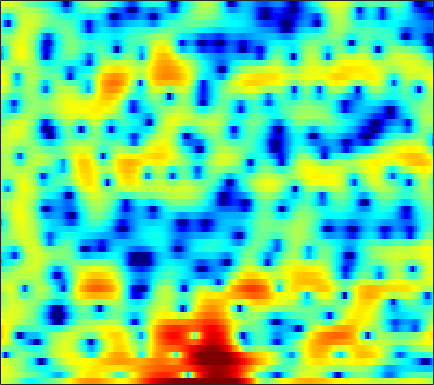

Data behind this chart, as committed beside it:
2.715, 2.7297, 2.6104, 2.355, 2.0802, 1.5906, 0.94599, 0.3918, -0.47651, -1.4013, -2.4679, -3.1967, -4.0344, -4.6178, -4.7294, -4.5376, -4.1072, -3.7041, -3.1927, -2.6465, -2.1992, -1.8911, -1.5012, -1.1115
3.72, 3.672, 3.542, 3.34, 3.144, 2.839, 2.478, 2.181, 1.766, 1.317, 0.8624, 0.524, 0.07754, -0.3637, -0.6854, -1.105, -1.524, -1.841, -2.304, -2.824, -3.412, -3.914, -4.686, -5.594
4.311, 4.055, 3.675, 3.27, 2.944, 2.475, 1.981, 1.587, 1.029, 0.4258, -0.2009, -0.7019, -1.376, -2.069, -2.587, -3.242, -3.821, -4.186, -4.521, -4.664, -4.612, -4.443, -4.101, -3.674
4.217, 3.642, 2.975, 2.439, 2.124, 1.78, 1.488, 1.269, 0.9178, 0.463, -0.1288, -0.6928, -1.643, -2.863, -4.067, -6.124, -9.057, -12.38, -21.18, -23.26, -12.84, -9.191, -5.958, -3.643
-3.844, -8.118, -13.68, -9.141, -5.933, -3.248, -1.653, -0.8934, -0.2858, -0.01362, 0.004359, -0.1237, -0.4515, -0.8877, -1.254, -1.767, -2.177, -2.412, -2.497, -2.288, -1.75, -1.197, -0.3131, 0.647
1.875, 0.8979, -0.03835, -0.5403, -0.6881, -0.7742, -0.8641, -0.985, -1.23, -1.6, -2.05, -2.453, -3.014, -3.537, -3.878, -4.152, -4.161, -4.037, -3.546, -2.83, -1.947, -1.239, -0.2893, 0.6174
5.692, 4.817, 3.605, 2.331, 1.351, -0.02538, -1.405, -2.421, -3.696, -4.859, -5.86, -6.636, -7.838, -9.545, -11.4, -15.1, -20.32, -18.47, -12.46, -8.331, -5.381, -3.655, -1.799, -0.3426
6.939, 5.999, 4.513, 2.685, 1.035, -1.706, -5.415, -9.369, -18.98, -20.21, -12.47, -9.937, -8.177, -7.488, -7.344, -7.35, -7.223, -6.828, -5.951, -4.695, -3.396, -2.491, -1.399, -0.493
6.341, 5.813, 4.937, 3.858, 2.935, 1.583, 0.1833, -0.7893, -1.827, -2.415, -2.582, -2.562, -2.44, -2.359, -2.344, -2.39, -2.476, -2.559, -2.73, -2.863, -3.074, -3.265, -3.57, -3.875
4.464, 4.449, 4.301, 4.017, 3.742, 3.306, 2.832, 2.462, 1.981, 1.516, 1.081, 0.7519, 0.2896, -0.1959, -0.5987, -1.223, -1.952, -2.574, -3.545, -4.715, -6.101, -7.333, -9.268, -11.65
2.883, 3.172, 3.437, 3.572, 3.599, 3.537, 3.389, 3.227, 2.95, 2.603, 2.191, 1.829, 1.271, 0.624, 0.06633, -0.8065, -1.843, -2.728, -4.13, -5.789, -7.737, -9.464, -12.11, -15.25
1.631, 2.094, 2.604, 2.982, 3.177, 3.32, 3.338, 3.276, 3.108, 2.854, 2.514, 2.22, 1.754, 1.197, 0.7137, -0.03293, -0.9312, -1.71, -2.922, -4.393, -6.111, -7.609, -9.938, -12.69
-0.0161, 0.7991, 1.658, 2.272, 2.572, 2.787, 2.796, 2.691, 2.437, 2.117, 1.774, 1.531, 1.253, 1.001, 0.8133, 0.5331, 0.1483, -0.2225, -0.85, -1.609, -2.53, -3.278, -4.313, -5.319
-0.811, 0.5223, 1.778, 2.523, 2.783, 2.755, 2.322, 1.738, 0.6509, -0.656, -1.853, -2.325, -2.122, -1.247, -0.4929, 0.3385, 0.8997, 1.119, 1.158, 0.932, 0.4936, 0.05202, -0.6644, -1.458
1.538, 2.328, 3.089, 3.496, 3.542, 3.229, 2.423, 1.435, -0.5575, -3.7, -8.762, -12.74, -8.473, -3.828, -1.593, 0.3272, 1.467, 1.937, 2.171, 2.039, 1.579, 1.022, 0.06432, -1.155
1.533, 1.877, 2.25, 2.482, 2.542, 2.454, 2.164, 1.819, 1.227, 0.5956, 0.1034, -0.07816, 0.01935, 0.3926, 0.7367, 1.14, 1.346, 1.337, 1.065, 0.4939, -0.3733, -1.211, -2.571, -4.16
-0.257, 0.1289, 0.623, 1.055, 1.325, 1.615, 1.818, 1.922, 2.017, 2.074, 2.13, 2.173, 2.23, 2.265, 2.242, 2.122, 1.851, 1.516, 0.8595, -0.1073, -1.433, -2.687, -4.835, -7.672
-3.835, -2.99, -2.018, -1.206, -0.6874, -0.09013, 0.4417, 0.8216, 1.308, 1.768, 2.185, 2.458, 2.75, 2.929, 2.986, 2.925, 2.679, 2.369, 1.76, 0.9146, -0.2007, -1.239, -2.895, -4.862
-7.596, -6.277, -5.126, -4.442, -4.101, -3.724, -3.218, -2.67, -1.726, -0.6427, 0.42, 1.133, 1.925, 2.509, 2.805, 3.01, 3.01, 2.88, 2.548, 2.058, 1.439, 0.913, 0.178, -0.5519
-5.981, -5.757, -5.927, -6.81, -8.096, -10.84, -13.77, -12.46, -7.914, -4.276, -1.67, -0.2177, 1.216, 2.193, 2.674, 3.041, 3.148, 3.08, 2.839, 2.465, 2.017, 1.664, 1.207, 0.8279
-2.417, -2.564, -3.017, -3.83, -4.693, -5.99, -6.704, -6.145, -4.187, -1.941, -0.04022, 1.082, 2.188, 2.895, 3.185, 3.282, 3.075, 2.745, 2.107, 1.309, 0.4525, -0.1427, -0.7552, -1.042
-0.5488, -0.4021, -0.2539, -0.1398, -0.05171, 0.1123, 0.4107, 0.7457, 1.315, 1.951, 2.549, 2.915, 3.229, 3.297, 3.17, 2.728, 1.945, 1.11, -0.3839, -2.401, -5.067, -7.491, -10.42, -10.3
-1.478, -0.9441, -0.2277, 0.462, 0.946, 1.54, 2.078, 2.432, 2.844, 3.154, 3.343, 3.383, 3.281, 2.971, 2.583, 1.835, 0.8016, -0.1945, -1.853, -3.961, -6.591, -8.845, -11.43, -11.45
-4.64, -3.321, -1.69, -0.285, 0.6119, 1.615, 2.398, 2.856, 3.296, 3.553, 3.618, 3.542, 3.272, 2.807, 2.328, 1.53, 0.5526, -0.2814, -1.501, -2.78, -4.021, -4.847, -5.684, -6.192
-7.85, -5.132, -2.452, -0.4558, 0.7154, 1.942, 2.846, 3.345, 3.784, 3.987, 3.961, 3.799, 3.391, 2.776, 2.182, 1.232, 0.1288, -0.7591, -1.987, -3.166, -4.211, -4.871, -5.554, -6.047
-3.508, -2.169, -0.5192, 0.8927, 1.787, 2.756, 3.484, 3.872, 4.189, 4.27, 4.117, 3.843, 3.262, 2.419, 1.611, 0.2801, -1.335, -2.734, -4.785, -6.868, -8.533, -9.201, -9.31, -8.92
-0.1027, 0.4855, 1.278, 2.032, 2.553, 3.159, 3.635, 3.892, 4.083, 4.081, 3.86, 3.535, 2.873, 1.916, 0.9824, -0.5951, -2.65, -4.613, -8.049, -13.24, -24.3, -26.68, -16.03, -12.27
0.863, 1.075, 1.405, 1.804, 2.131, 2.59, 3.022, 3.298, 3.554, 3.646, 3.534, 3.304, 2.783, 2.006, 1.245, -0.005373, -1.529, -2.839, -4.732, -6.625, -8.115, -8.721, -8.841, -8.548
0.09318, -0.2634, -0.5525, -0.4458, -0.06175, 0.7393, 1.65, 2.289, 2.978, 3.422, 3.608, 3.571, 3.295, 2.782, 2.256, 1.385, 0.3837, -0.4098, -1.474, -2.459, -3.297, -3.797, -4.326, -4.775
-2.034, -4.261, -8.324, -10.25, -7.185, -3.047, -0.1936, 1.325, 2.748, 3.64, 4.096, 4.194, 4.032, 3.574, 3.057, 2.186, 1.17, 0.3732, -0.6429, -1.468, -2.038, -2.3, -2.518, -2.667
-0.621, -2.042, -3.884, -4.394, -3.38, -1.266, 0.7007, 1.868, 3.008, 3.738, 4.078, 4.094, 3.804, 3.143, 2.39, 1.033, -0.7704, -2.399, -4.739, -6.499, -6.551, -5.717, -4.365, -3.26
1.366, 1.18, 1.028, 1.064, 1.242, 1.627, 2.089, 2.428, 2.813, 3.055, 3.133, 3.047, 2.699, 2.021, 1.254, -0.2262, -2.392, -4.675, -9.045, -14.69, -12.56, -9.076, -6.069, -4.318
1.289, 1.612, 1.892, 2.014, 2.003, 1.891, 1.714, 1.579, 1.478, 1.498, 1.626, 1.745, 1.832, 1.748, 1.519, 0.9583, 0.1427, -0.6007, -1.572, -2.307, -2.613, -2.597, -2.486, -2.534
0.4902, 1.271, 1.783, 1.769, 1.428, 0.5415, -0.8268, -2.101, -3.625, -3.849, -2.549, -1.253, 0.2449, 1.321, 1.829, 2.194, 2.276, 2.204, 1.975, 1.672, 1.33, 1.034, 0.5678, -0.09449
0.6256, 1.198, 1.495, 1.247, 0.6844, -0.6823, -2.969, -5.613, -10.89, -12.37, -6.842, -3.897, -1.308, 0.2992, 1.09, 1.745, 2.046, 2.111, 2.024, 1.812, 1.514, 1.249, 0.8608, 0.4476
1.694, 1.885, 1.955, 1.778, 1.472, 0.8412, 0.03007, -0.5924, -1.25, -1.441, -1.135, -0.7034, -0.1029, 0.3726, 0.5959, 0.6891, 0.5728, 0.3652, -0.008681, -0.4633, -0.933, -1.244, -1.574, -1.746
2.446, 2.584, 2.702, 2.725, 2.671, 2.521, 2.294, 2.109, 1.852, 1.622, 1.42, 1.258, 0.9927, 0.6282, 0.2538, -0.3994, -1.226, -1.959, -3.057, -4.248, -5.422, -6.193, -6.895, -7.004
2.166, 2.461, 2.814, 3.091, 3.242, 3.358, 3.378, 3.322, 3.175, 2.919, 2.544, 2.166, 1.516, 0.6519, -0.1592, -1.48, -3.111, -4.544, -6.764, -9.277, -12.12, -14.65, -18.86, -20.99
0.4908, 1.197, 2.014, 2.665, 3.046, 3.413, 3.64, 3.714, 3.691, 3.515, 3.159, 2.761, 2.015, 0.9664, -0.04318, -1.768, -4.025, -6.172, -9.783, -14.36, -18.88, -20.13, -19.18, -17.29
-2.271, -0.9177, 0.4064, 1.335, 1.85, 2.363, 2.741, 2.959, 3.146, 3.207, 3.114, 2.915, 2.433, 1.672, 0.8733, -0.5416, -2.43, -4.201, -7.154, -10.77, -13.84, -13.84, -11.48, -8.873
-3.473, -2.585, -1.826, -1.419, -1.252, -1.054, -0.7427, -0.3888, 0.1977, 0.8114, 1.316, 1.563, 1.681, 1.551, 1.272, 0.6816, -0.1313, -0.8327, -1.795, -2.626, -3.12, -3.181, -2.825, -2.088
-3.226, -3.429, -4.104, -5.344, -6.653, -8.559, -9.16, -7.988, -5.502, -3.285, -1.628, -0.7156, 0.1321, 0.6063, 0.7837, 0.82, 0.6946, 0.5305, 0.2937, 0.1078, 0.04419, 0.1029, 0.3366, 0.7301
-1.876, -2.538, -3.873, -5.922, -8.102, -12.04, -14.28, -11.63, -7.571, -4.677, -2.668, -1.568, -0.5249, 0.1371, 0.4352, 0.6187, 0.6262, 0.5539, 0.413, 0.306, 0.3074, 0.4116, 0.686, 1.104
0.8698, 0.3191, -0.604, -1.665, -2.459, -3.307, -3.681, -3.567, -2.966, -2.106, -1.209, -0.6144, 0.00701, 0.4047, 0.513, 0.4151, 0.04979, -0.3605, -1.014, -1.629, -1.957, -1.883, -1.341, -0.4825
3.702, 3.174, 2.31, 1.327, 0.5593, -0.4045, -1.131, -1.421, -1.414, -1.006, -0.37, 0.1168, 0.6443, 0.8964, 0.8601, 0.4423, -0.4891, -1.598, -3.785, -7.09, -11.06, -11.08, -7.064, -3.73
5.444, 4.801, 3.681, 2.21, 0.8325, -1.435, -4.133, -5.912, -6.156, -4.054, -1.792, -0.4634, 0.7606, 1.399, 1.54, 1.274, 0.4802, -0.4863, -2.325, -4.686, -6.734, -6.856, -5.079, -2.936
5.09, 4.494, 3.442, 2.001, 0.5794, -1.957, -5.464, -8.425, -8.753, -5.125, -2.163, -0.6176, 0.7479, 1.513, 1.751, 1.704, 1.327, 0.8744, 0.1541, -0.5491, -1.073, -1.272, -1.278, -1.106
3.168, 2.857, 2.371, 1.794, 1.301, 0.599, -0.0227, -0.3222, -0.3494, 0.02934, 0.5982, 1.009, 1.404, 1.55, 1.487, 1.191, 0.6929, 0.2274, -0.4354, -1.072, -1.584, -1.844, -2.043, -2.148
0.1442, 0.1773, 0.4998, 0.9811, 1.353, 1.789, 2.123, 2.327, 2.548, 2.7, 2.766, 2.724, 2.503, 2.054, 1.569, 0.7047, -0.3942, -1.347, -2.7, -4.013, -4.987, -5.334, -5.262, -4.792
-8.784, -7.18, -3.675, -0.9324, 0.5849, 2.072, 3.107, 3.647, 4.114, 4.309, 4.244, 4.025, 3.497, 2.659, 1.804, 0.334, -1.596, -3.393, -6.414, -10.44, -15.5, -16.84, -12.95, -9.323
-7.44, -6.287, -3.437, -0.9049, 0.593, 2.125, 3.228, 3.816, 4.313, 4.511, 4.408, 4.13, 3.478, 2.488, 1.485, -0.2286, -2.404, -4.389, -7.53, -11.12, -14.32, -15.2, -13.76, -11.09
-0.9686, -0.7668, -0.1646, 0.6668, 1.338, 2.191, 2.928, 3.372, 3.784, 3.97, 3.902, 3.664, 3.071, 2.152, 1.227, -0.3374, -2.328, -4.129, -6.984, -10.42, -14.59, -17.8, -17.84, -13.53
-0.1794, -0.1557, 0.01823, 0.3817, 0.7667, 1.391, 2.062, 2.534, 3.065, 3.408, 3.528, 3.45, 3.107, 2.466, 1.792, 0.6118, -0.9137, -2.295, -4.501, -7.15, -10.15, -12.09, -12.31, -9.964
-2.027, -2.539, -3.085, -3.115, -2.653, -1.529, -0.2049, 0.7371, 1.799, 2.58, 3.065, 3.244, 3.246, 2.983, 2.624, 1.941, 1.067, 0.3055, -0.7919, -1.891, -2.834, -3.341, -3.619, -3.447
-4.596, -6.733, -11.51, -17.97, -12.79, -6.691, -3.084, -1.221, 0.5504, 1.764, 2.552, 2.916, 3.148, 3.147, 3.006, 2.677, 2.215, 1.806, 1.22, 0.625, 0.07866, -0.2673, -0.6372, -0.9058
-2.558, -3.701, -5.277, -5.964, -5.336, -3.546, -1.647, -0.4415, 0.8243, 1.729, 2.327, 2.604, 2.778, 2.775, 2.681, 2.457, 2.134, 1.848, 1.418, 0.9582, 0.4836, 0.1272, -0.3568, -0.8507
1.163, 0.8805, 0.5775, 0.4676, 0.5466, 0.8272, 1.214, 1.504, 1.824, 2.013, 2.065, 2.022, 1.881, 1.654, 1.456, 1.147, 0.8148, 0.5429, 0.1468, -0.2837, -0.7591, -1.152, -1.709, -2.329
3.664, 3.565, 3.431, 3.299, 3.197, 3.048, 2.85, 2.652, 2.289, 1.801, 1.192, 0.68, -0.01646, -0.6486, -1.046, -1.451, -1.753, -1.969, -2.296, -2.715, -3.213, -3.611, -4.125, -4.633
